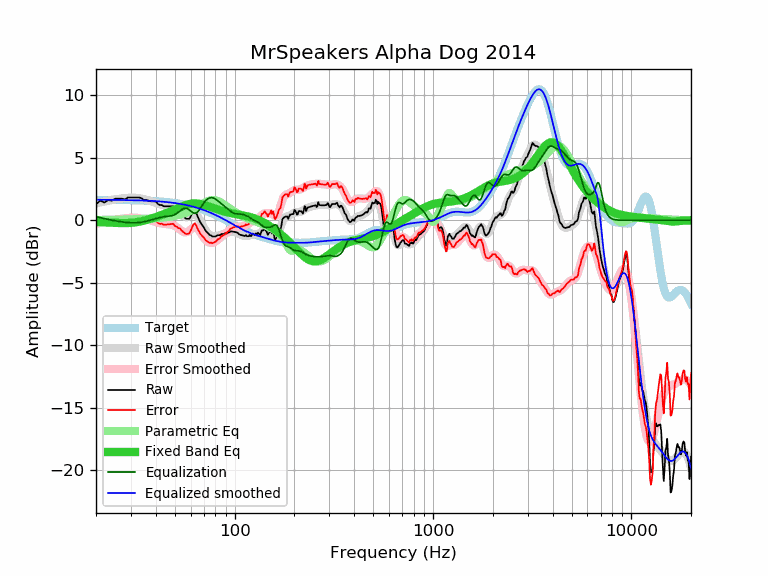

Values plotted in this chart, from the file beside it:
frequency, raw, error, smoothed, error_smoothed, equalization, parametric_eq, equalized_raw, equalized_smoothed, target
20, 1.27, -0.37, 1.34, -0.29, 0.29, -0.14, 1.56, 1.64, 1.64
21, 1.58, -0.06, 1.42, -0.21, 0.21, -0.15, 1.79, 1.64, 1.64
22, 1.42, -0.22, 1.50, -0.14, 0.14, -0.16, 1.55, 1.64, 1.64
23, 1.62, -0.02, 1.56, -0.07, 0.07, -0.18, 1.69, 1.63, 1.63
24, 1.57, -0.06, 1.62, -0.01, 0.01, -0.19, 1.58, 1.63, 1.63
25, 1.73, 0.10, 1.67, 0.04, -0.04, -0.21, 1.68, 1.63, 1.63
26, 1.73, 0.10, 1.71, 0.09, -0.09, -0.22, 1.64, 1.62, 1.62
27, 1.73, 0.10, 1.75, 0.13, -0.13, -0.23, 1.60, 1.62, 1.62
28, 1.68, 0.06, 1.78, 0.16, -0.16, -0.23, 1.52, 1.62, 1.62
29, 1.83, 0.21, 1.80, 0.18, -0.18, -0.22, 1.64, 1.61, 1.61
30, 1.83, 0.22, 1.81, 0.20, -0.20, -0.21, 1.63, 1.61, 1.61
31, 1.83, 0.22, 1.81, 0.20, -0.20, -0.18, 1.62, 1.60, 1.60
32, 1.83, 0.23, 1.79, 0.20, -0.20, -0.15, 1.63, 1.60, 1.60
33, 1.83, 0.24, 1.77, 0.18, -0.18, -0.12, 1.65, 1.59, 1.59
34, 1.76, 0.17, 1.73, 0.15, -0.15, -0.07, 1.61, 1.58, 1.58
35, 1.60, 0.02, 1.69, 0.11, -0.11, -0.02, 1.48, 1.58, 1.58
36, 1.62, 0.05, 1.64, 0.07, -0.07, 0.03, 1.55, 1.57, 1.57
37, 1.55, -0.01, 1.58, 0.02, -0.02, 0.08, 1.52, 1.56, 1.56
38, 1.52, -0.03, 1.52, -0.03, 0.03, 0.14, 1.55, 1.55, 1.55
39, 1.52, -0.02, 1.46, -0.08, 0.08, 0.20, 1.60, 1.54, 1.54
40, 1.51, -0.02, 1.39, -0.13, 0.13, 0.25, 1.64, 1.53, 1.53
41, 1.31, -0.21, 1.34, -0.18, 0.18, 0.31, 1.49, 1.52, 1.52
42, 1.22, -0.29, 1.28, -0.22, 0.22, 0.37, 1.44, 1.51, 1.51
43, 1.22, -0.28, 1.23, -0.26, 0.26, 0.43, 1.47, 1.49, 1.49
44, 1.12, -0.36, 1.19, -0.28, 0.28, 0.49, 1.40, 1.48, 1.48
45, 1.12, -0.35, 1.16, -0.30, 0.30, 0.56, 1.42, 1.46, 1.46
46, 1.12, -0.33, 1.13, -0.32, 0.32, 0.62, 1.43, 1.45, 1.45
47, 1.12, -0.32, 1.10, -0.33, 0.33, 0.68, 1.45, 1.43, 1.43
48, 1.12, -0.30, 1.06, -0.36, 0.36, 0.74, 1.47, 1.42, 1.42
49, 1.12, -0.28, 1.00, -0.40, 0.40, 0.81, 1.51, 1.40, 1.40
50, 0.92, -0.46, 0.92, -0.46, 0.46, 0.87, 1.38, 1.38, 1.38
51, 0.85, -0.51, 0.82, -0.54, 0.54, 0.93, 1.39, 1.36, 1.36
52, 0.72, -0.62, 0.70, -0.64, 0.64, 0.99, 1.36, 1.34, 1.34
53, 0.67, -0.65, 0.57, -0.74, 0.74, 1.04, 1.41, 1.32, 1.32
54, 0.47, -0.83, 0.45, -0.84, 0.84, 1.10, 1.31, 1.29, 1.29
55, 0.34, -0.93, 0.35, -0.92, 0.92, 1.15, 1.25, 1.27, 1.27
56, 0.22, -1.03, 0.29, -0.96, 0.96, 1.19, 1.18, 1.25, 1.25
57, 0.12, -1.10, 0.26, -0.96, 0.96, 1.23, 1.07, 1.22, 1.22
58, 0.12, -1.08, 0.28, -0.91, 0.91, 1.27, 1.03, 1.19, 1.19
59, 0.12, -1.05, 0.33, -0.84, 0.84, 1.29, 0.95, 1.17, 1.17
60, 0.30, -0.84, 0.40, -0.74, 0.74, 1.32, 1.04, 1.14, 1.14
61, 0.56, -0.55, 0.46, -0.65, 0.65, 1.33, 1.21, 1.11, 1.11
62, 0.75, -0.33, 0.50, -0.58, 0.58, 1.34, 1.33, 1.08, 1.08
63, 0.82, -0.23, 0.49, -0.56, 0.56, 1.35, 1.38, 1.05, 1.05
64, 0.59, -0.43, 0.43, -0.59, 0.59, 1.34, 1.17, 1.02, 1.02
65, 0.32, -0.67, 0.32, -0.67, 0.67, 1.34, 0.98, 0.99, 0.99
66, 0.09, -0.87, 0.16, -0.79, 0.79, 1.32, 0.87, 0.95, 0.95
67, -0.13, -1.05, -0.02, -0.94, 0.94, 1.31, 0.81, 0.92, 0.92
68, -0.30, -1.19, -0.22, -1.10, 1.10, 1.29, 0.80, 0.88, 0.88
69, -0.44, -1.29, -0.41, -1.26, 1.26, 1.26, 0.82, 0.85, 0.85
70, -0.57, -1.39, -0.59, -1.41, 1.41, 1.23, 0.83, 0.81, 0.81
71, -0.77, -1.55, -0.75, -1.53, 1.53, 1.21, 0.76, 0.78, 0.78
72, -0.90, -1.64, -0.89, -1.63, 1.63, 1.17, 0.73, 0.74, 0.74
73, -0.99, -1.70, -1.00, -1.71, 1.71, 1.14, 0.71, 0.70, 0.70
74, -1.09, -1.76, -1.10, -1.76, 1.76, 1.11, 0.67, 0.66, 0.66
75, -1.19, -1.82, -1.17, -1.80, 1.80, 1.08, 0.60, 0.62, 0.62
76, -1.19, -1.78, -1.22, -1.81, 1.81, 1.05, 0.62, 0.59, 0.59
77, -1.29, -1.84, -1.26, -1.81, 1.81, 1.01, 0.51, 0.55, 0.55
78, -1.29, -1.80, -1.28, -1.79, 1.79, 0.98, 0.49, 0.51, 0.51
79, -1.29, -1.76, -1.28, -1.75, 1.75, 0.95, 0.46, 0.47, 0.47
... 553 more rows
